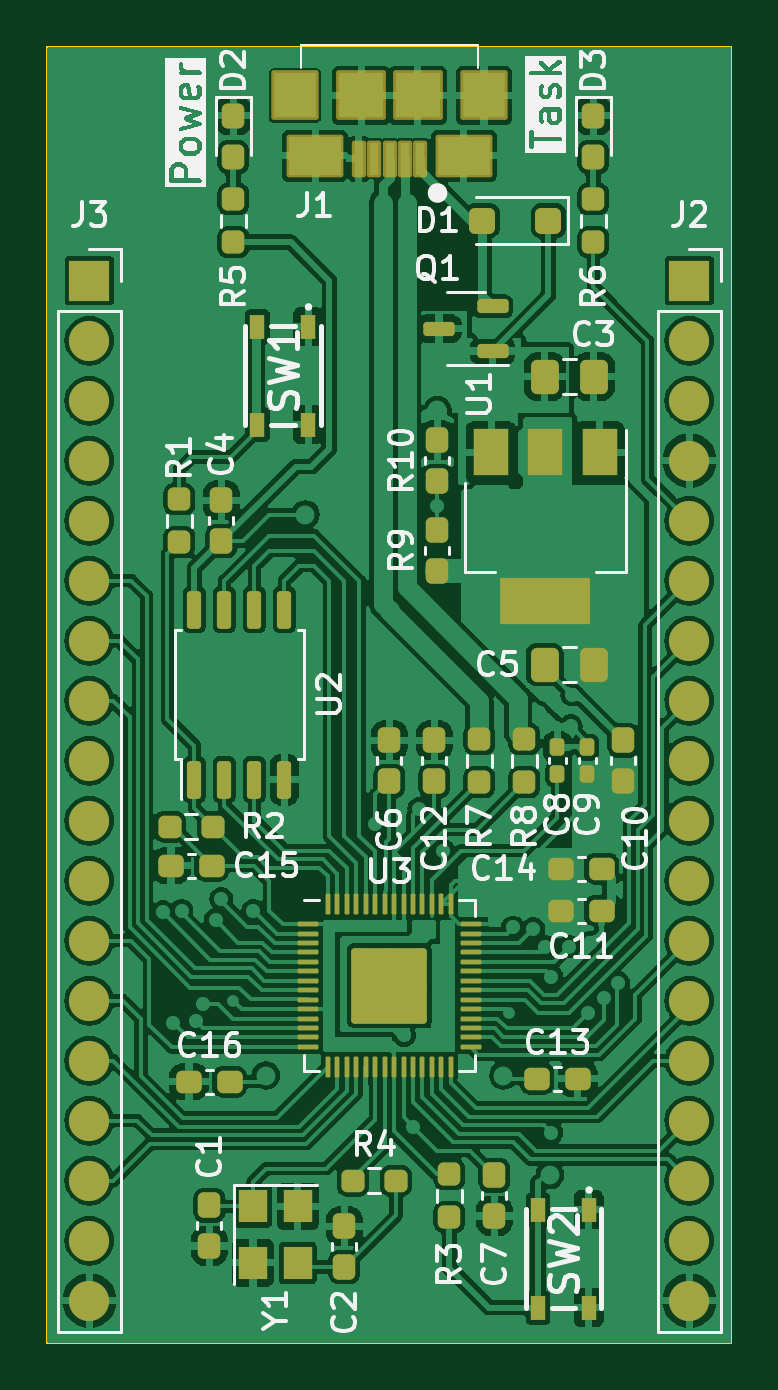
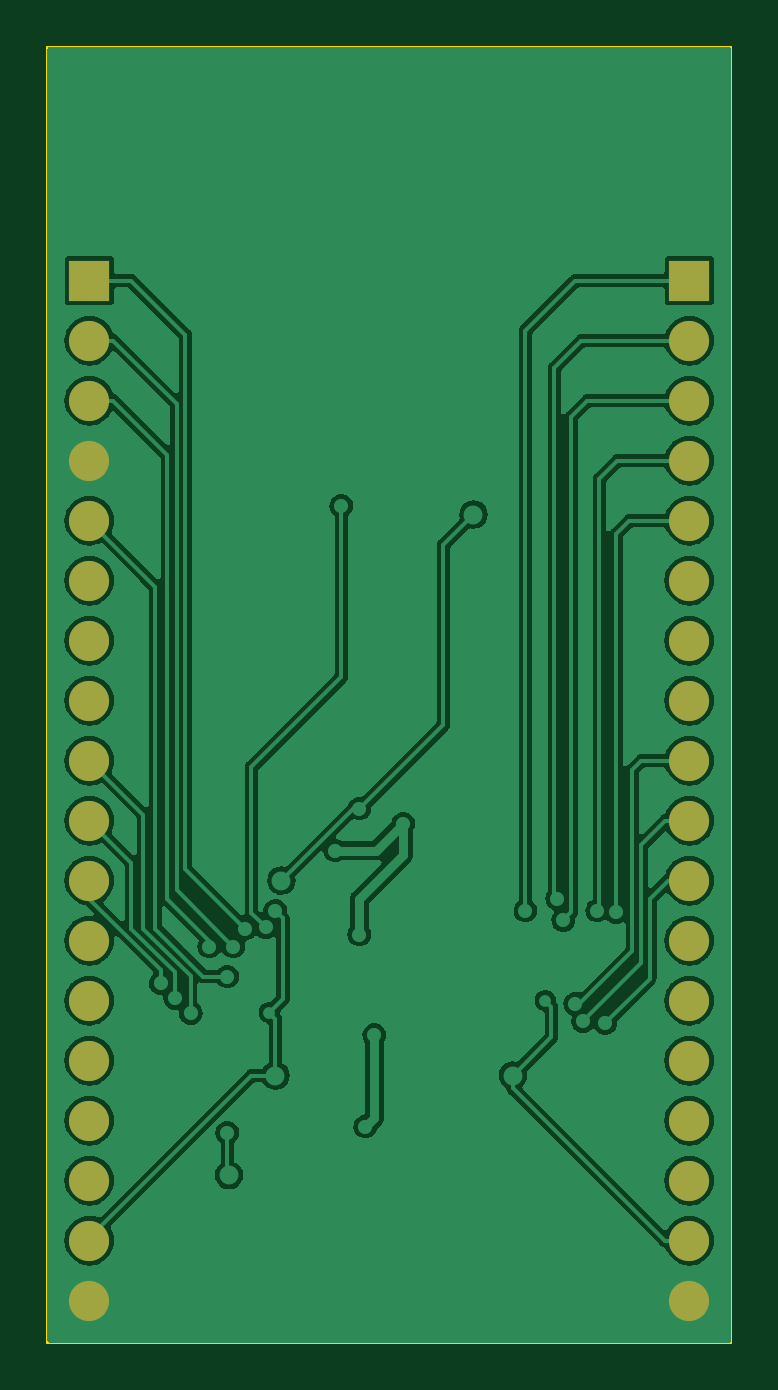
Circuit board: 9 layer files. Board 29.0 x 54.9 mm.
- bottom_copper: BBM-RP2040-B_Cu.gbr (104970 bytes)
- bottom_mask: BBM-RP2040-B_Mask.gbr (1476 bytes)
- paste: BBM-RP2040-B_Paste.gbr (453 bytes)
- bottom_silk: BBM-RP2040-B_Silkscreen.gbr (454 bytes)
- outline: BBM-RP2040-Edge_Cuts.gbr (610 bytes)
- top_copper: BBM-RP2040-F_Cu.gbr (249212 bytes)
- top_mask: BBM-RP2040-F_Mask.gbr (9255 bytes)
- paste: BBM-RP2040-F_Paste.gbr (7999 bytes)
- top_silk: BBM-RP2040-F_Silkscreen.gbr (69974 bytes)

=== bottom_copper: BBM-RP2040-B_Cu.gbr (104970 bytes, source omitted) ===
=== bottom_mask: BBM-RP2040-B_Mask.gbr ===
%TF.GenerationSoftware,KiCad,Pcbnew,7.0.8*%
%TF.CreationDate,2023-11-05T01:10:31+09:00*%
%TF.ProjectId,BBM-RP2040,42424d2d-5250-4323-9034-302e6b696361,rev?*%
%TF.SameCoordinates,Original*%
%TF.FileFunction,Soldermask,Bot*%
%TF.FilePolarity,Negative*%
%FSLAX46Y46*%
G04 Gerber Fmt 4.6, Leading zero omitted, Abs format (unit mm)*
G04 Created by KiCad (PCBNEW 7.0.8) date 2023-11-05 01:10:31*
%MOMM*%
%LPD*%
G01*
G04 APERTURE LIST*
%ADD10R,1.700000X1.700000*%
%ADD11O,1.700000X1.700000*%
G04 APERTURE END LIST*
D10*
%TO.C,J2*%
X182880000Y-66040000D03*
D11*
X182880000Y-68580000D03*
X182880000Y-71120000D03*
X182880000Y-73660000D03*
X182880000Y-76200000D03*
X182880000Y-78740000D03*
X182880000Y-81280000D03*
X182880000Y-83820000D03*
X182880000Y-86360000D03*
X182880000Y-88900000D03*
X182880000Y-91440000D03*
X182880000Y-93980000D03*
X182880000Y-96520000D03*
X182880000Y-99060000D03*
X182880000Y-101600000D03*
X182880000Y-104140000D03*
X182880000Y-106680000D03*
X182880000Y-109220000D03*
%TD*%
D10*
%TO.C,J3*%
X157480000Y-66040000D03*
D11*
X157480000Y-68580000D03*
X157480000Y-71120000D03*
X157480000Y-73660000D03*
X157480000Y-76200000D03*
X157480000Y-78740000D03*
X157480000Y-81280000D03*
X157480000Y-83820000D03*
X157480000Y-86360000D03*
X157480000Y-88900000D03*
X157480000Y-91440000D03*
X157480000Y-93980000D03*
X157480000Y-96520000D03*
X157480000Y-99060000D03*
X157480000Y-101600000D03*
X157480000Y-104140000D03*
X157480000Y-106680000D03*
X157480000Y-109220000D03*
%TD*%
M02*

=== paste: BBM-RP2040-B_Paste.gbr ===
%TF.GenerationSoftware,KiCad,Pcbnew,7.0.8*%
%TF.CreationDate,2023-11-05T01:10:31+09:00*%
%TF.ProjectId,BBM-RP2040,42424d2d-5250-4323-9034-302e6b696361,rev?*%
%TF.SameCoordinates,Original*%
%TF.FileFunction,Paste,Bot*%
%TF.FilePolarity,Positive*%
%FSLAX46Y46*%
G04 Gerber Fmt 4.6, Leading zero omitted, Abs format (unit mm)*
G04 Created by KiCad (PCBNEW 7.0.8) date 2023-11-05 01:10:31*
%MOMM*%
%LPD*%
G01*
G04 APERTURE LIST*
G04 APERTURE END LIST*
M02*

=== bottom_silk: BBM-RP2040-B_Silkscreen.gbr ===
%TF.GenerationSoftware,KiCad,Pcbnew,7.0.8*%
%TF.CreationDate,2023-11-05T01:10:31+09:00*%
%TF.ProjectId,BBM-RP2040,42424d2d-5250-4323-9034-302e6b696361,rev?*%
%TF.SameCoordinates,Original*%
%TF.FileFunction,Legend,Bot*%
%TF.FilePolarity,Positive*%
%FSLAX46Y46*%
G04 Gerber Fmt 4.6, Leading zero omitted, Abs format (unit mm)*
G04 Created by KiCad (PCBNEW 7.0.8) date 2023-11-05 01:10:31*
%MOMM*%
%LPD*%
G01*
G04 APERTURE LIST*
G04 APERTURE END LIST*
M02*

=== outline: BBM-RP2040-Edge_Cuts.gbr ===
%TF.GenerationSoftware,KiCad,Pcbnew,7.0.8*%
%TF.CreationDate,2023-11-05T01:10:31+09:00*%
%TF.ProjectId,BBM-RP2040,42424d2d-5250-4323-9034-302e6b696361,rev?*%
%TF.SameCoordinates,Original*%
%TF.FileFunction,Profile,NP*%
%FSLAX46Y46*%
G04 Gerber Fmt 4.6, Leading zero omitted, Abs format (unit mm)*
G04 Created by KiCad (PCBNEW 7.0.8) date 2023-11-05 01:10:31*
%MOMM*%
%LPD*%
G01*
G04 APERTURE LIST*
%TA.AperFunction,Profile*%
%ADD10C,0.100000*%
%TD*%
G04 APERTURE END LIST*
D10*
X155702000Y-56134000D02*
X184658000Y-56134000D01*
X184658000Y-110998000D01*
X155702000Y-110998000D01*
X155702000Y-56134000D01*
M02*

=== top_copper: BBM-RP2040-F_Cu.gbr (249212 bytes, source omitted) ===
=== top_mask: BBM-RP2040-F_Mask.gbr (9255 bytes, source omitted) ===
=== paste: BBM-RP2040-F_Paste.gbr (7999 bytes, source omitted) ===
=== top_silk: BBM-RP2040-F_Silkscreen.gbr (69974 bytes, source omitted) ===
